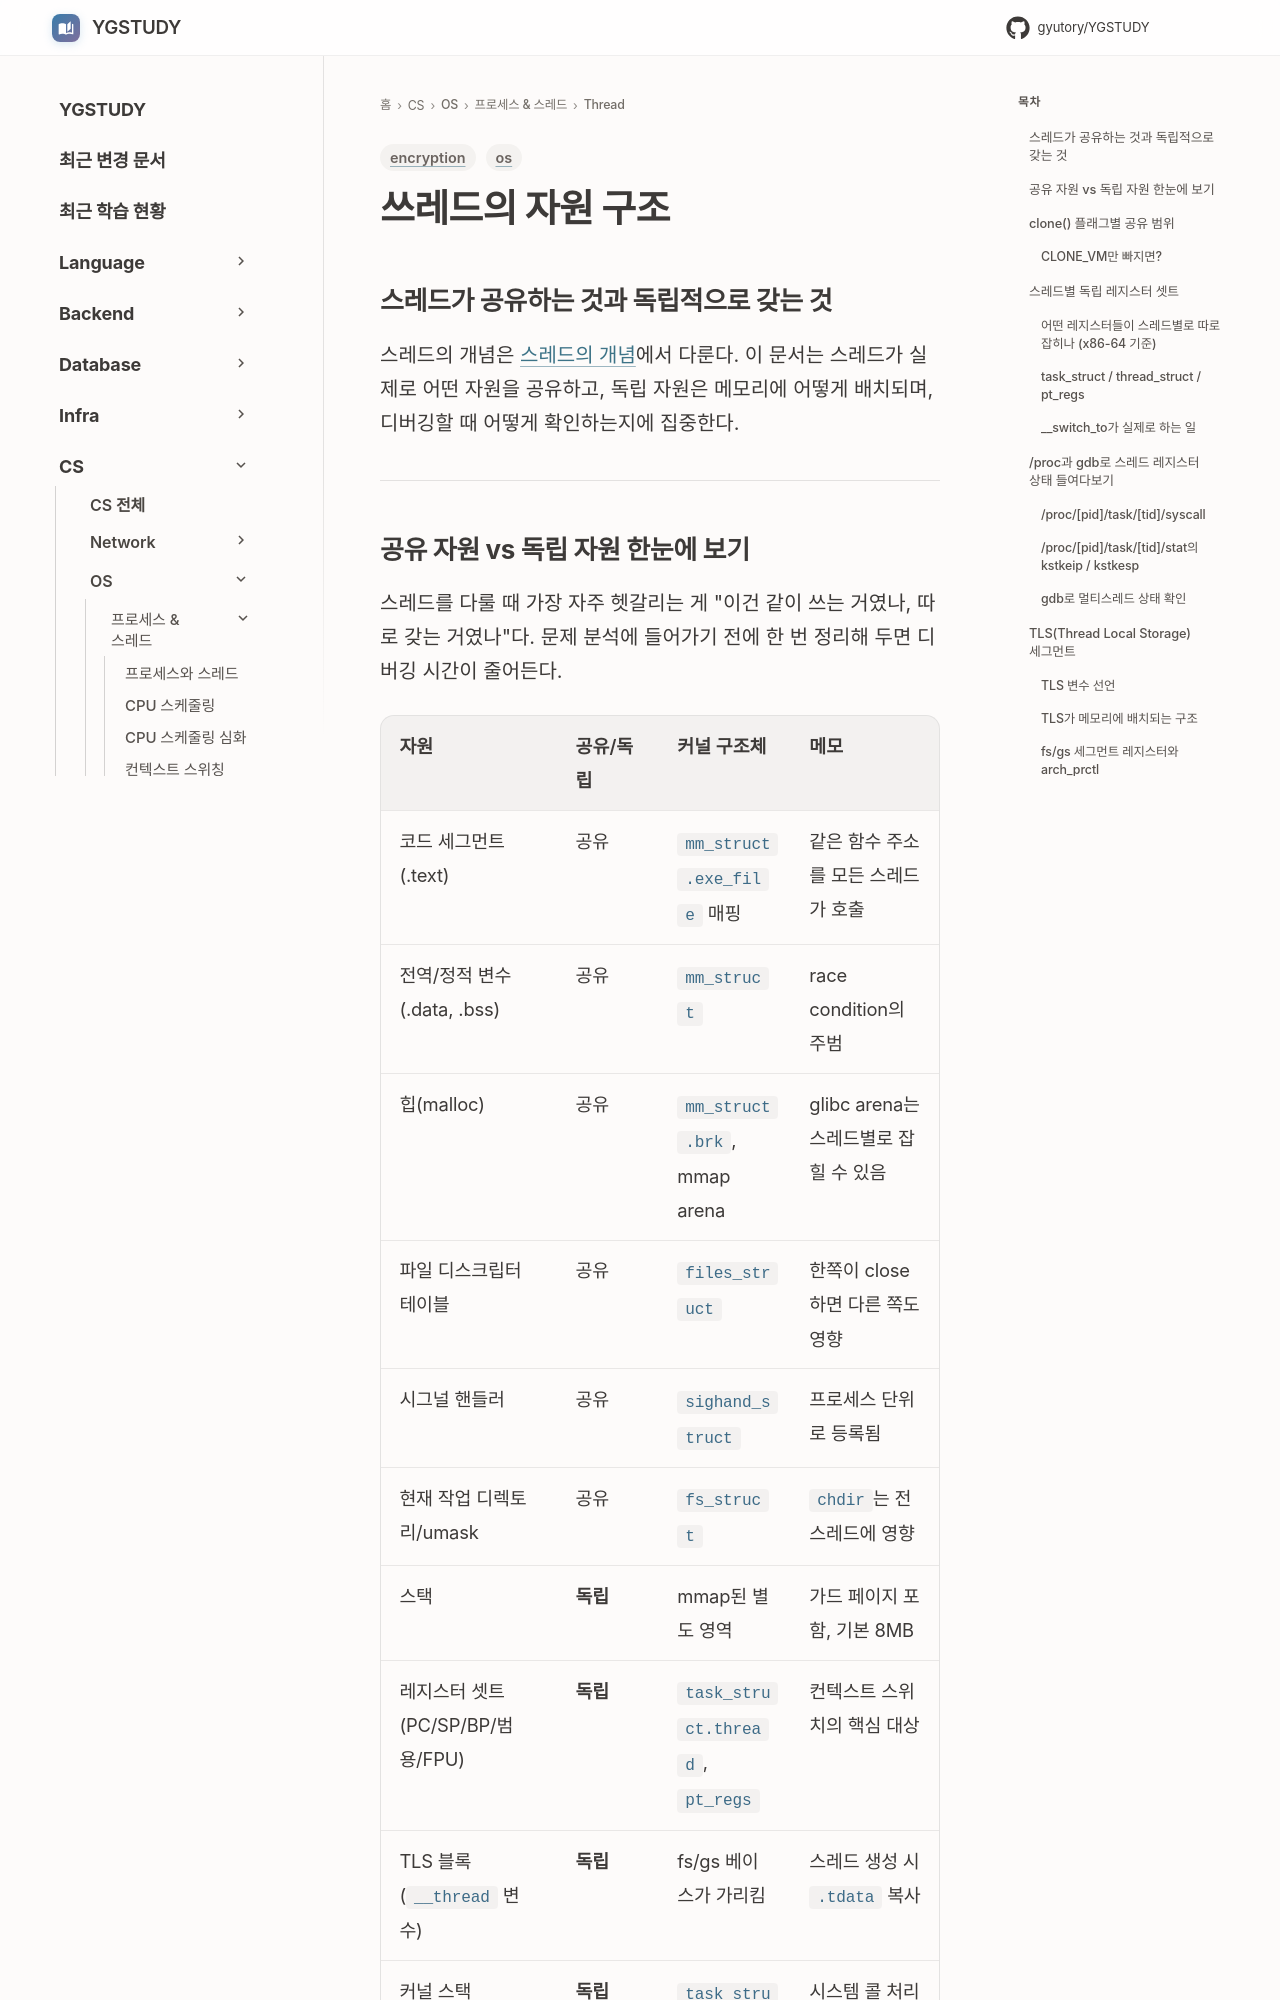

repository: GYUTORY/YGSTUDY · page: OS/Process & Thread/Thread/쓰레드의 자원 구조/index.html · generator: mkdocs

---
title: 쓰레드의 자원 구조
tags: [os, encryption]
updated: 2026-06-04
---

# 쓰레드의 자원 구조
## 스레드가 공유하는 것과 독립적으로 갖는 것

스레드의 개념은 [스레드의 개념](스레드의%20개념.md)에서 다룬다. 이 문서는 스레드가 실제로 어떤 자원을 공유하고, 독립 자원은 메모리에 어떻게 배치되며, 디버깅할 때 어떻게 확인하는지에 집중한다.

---

## 공유 자원 vs 독립 자원 한눈에 보기

스레드를 다룰 때 가장 자주 헷갈리는 게 "이건 같이 쓰는 거였나, 따로 갖는 거였나"다. 문제 분석에 들어가기 전에 한 번 정리해 두면 디버깅 시간이 줄어든다.

| 자원 | 공유/독립 | 커널 구조체 | 메모 |
|---|---|---|---|
| 코드 세그먼트(.text) | 공유 | `mm_struct.exe_file` 매핑 | 같은 함수 주소를 모든 스레드가 호출 |
| 전역/정적 변수(.data, .bss) | 공유 | `mm_struct` | race condition의 주범 |
| 힙(malloc) | 공유 | `mm_struct.brk`, mmap arena | glibc arena는 스레드별로 잡힐 수 있음 |
| 파일 디스크립터 테이블 | 공유 | `files_struct` | 한쪽이 close하면 다른 쪽도 영향 |
| 시그널 핸들러 | 공유 | `sighand_struct` | 프로세스 단위로 등록됨 |
| 현재 작업 디렉토리/umask | 공유 | `fs_struct` | `chdir`는 전 스레드에 영향 |
| 스택 | **독립** | mmap된 별도 영역 | 가드 페이지 포함, 기본 8MB |
| 레지스터 셋트(PC/SP/BP/범용/FPU) | **독립** | `task_struct.thread`, `pt_regs` | 컨텍스트 스위치의 핵심 대상 |
| TLS 블록(`__thread` 변수) | **독립** | fs/gs 베이스가 가리킴 | 스레드 생성 시 `.tdata` 복사 |
| 커널 스택 | **독립** | `task_struct.stack` (보통 16KB) | 시스템 콜 처리용 |
| 시그널 마스크/sigaltstack | **독립** | `task_struct.blocked` | `pthread_sigmask`로 스레드별 설정 |
| PID(Tgid) | 공유 | `task_struct.tgid` | `getpid()`는 동일 |
| TID | **독립** | `task_struct.pid` | `gettid()`는 다름 |
| nice / 스케줄링 정책 | **독립** | `task_struct` | 스레드별로 우선순위 다르게 가능 |

표의 "독립" 항목이 컨텍스트 스위치 비용을 만드는 주체다. 스레드를 바꿔 끼울 때 커널이 저장/복원해야 하는 것이 곧 이 목록이다.

---
